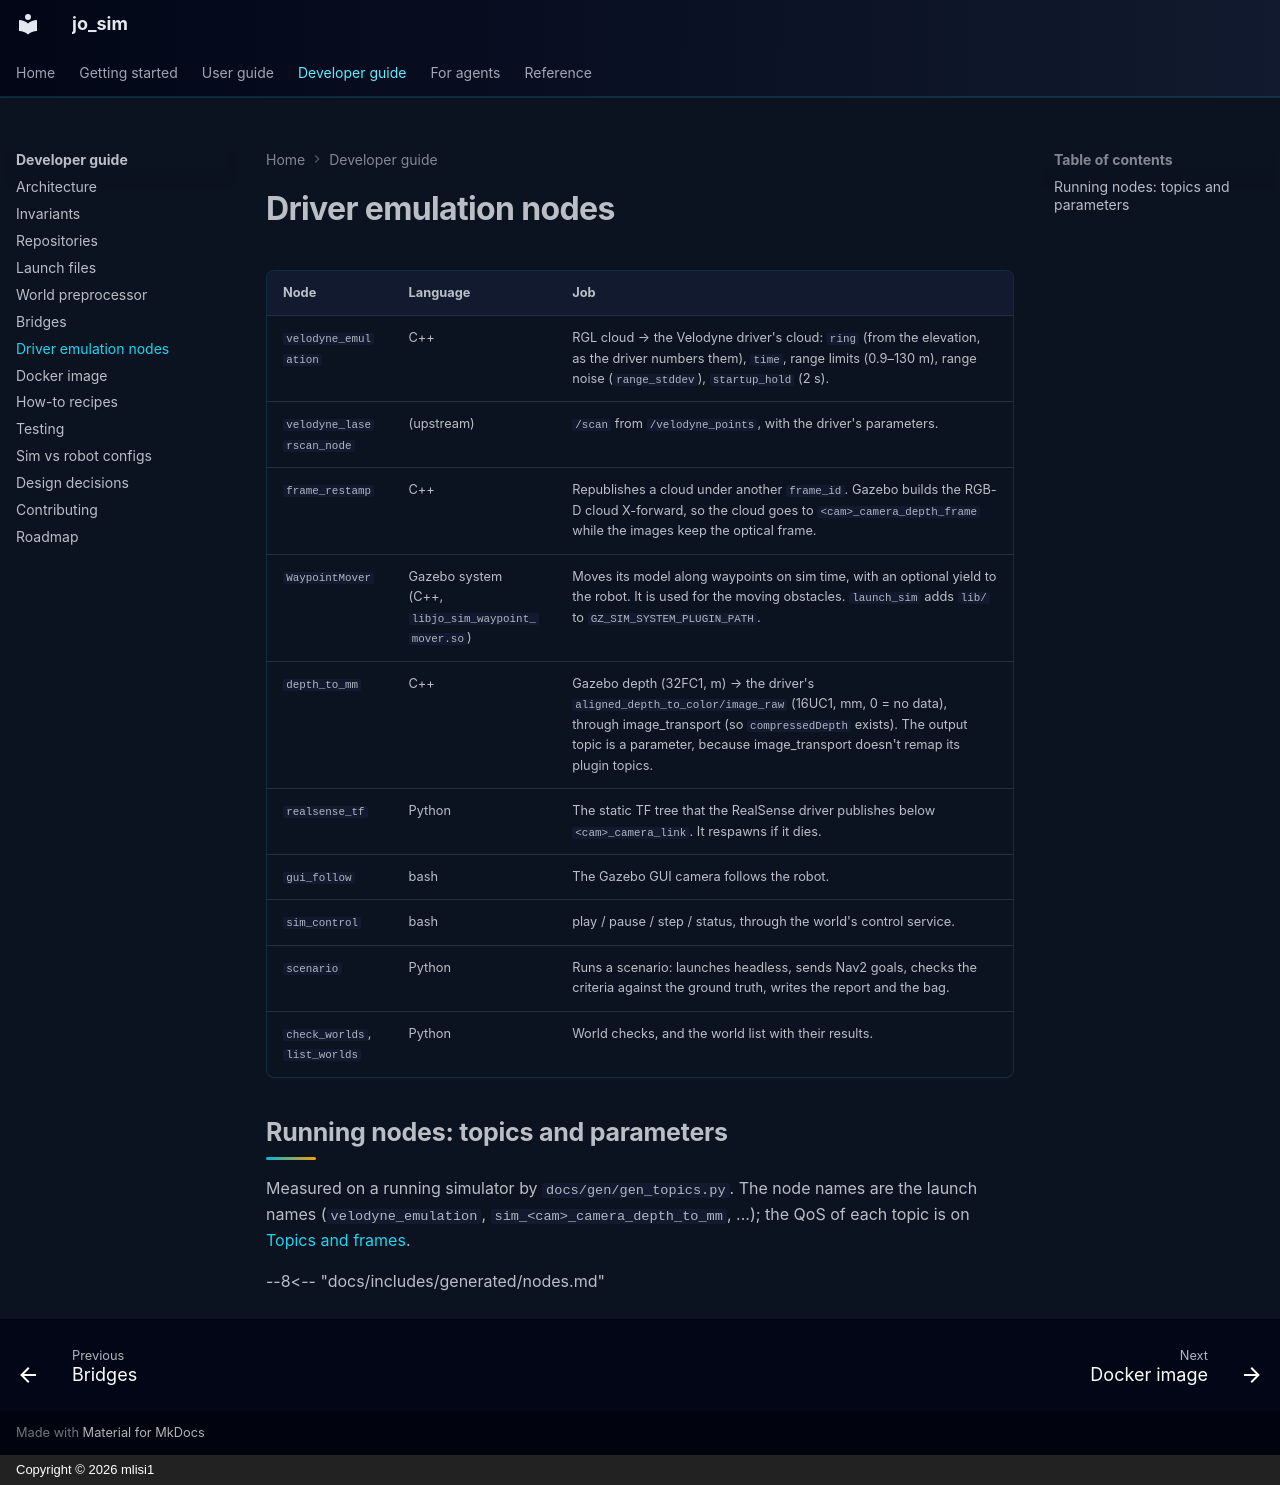

repository: mlisi1/jo_sim · page: developer/nodes/index.html · generator: mkdocs · copyright: Copyright © 2026 mlisi1

# Driver emulation nodes

| Node | Language | Job |
|---|---|---|
| `velodyne_emulation` | C++ | RGL cloud → the Velodyne driver's cloud: `ring` (from the elevation, as the driver numbers them), `time`, range limits (0.9–130 m), range noise (`range_stddev`), `startup_hold` (2 s). |
| `velodyne_laserscan_node` | (upstream) | `/scan` from `/velodyne_points`, with the driver's parameters. |
| `frame_restamp` | C++ | Republishes a cloud under another `frame_id`. Gazebo builds the RGB-D cloud X-forward, so the cloud goes to `<cam>_camera_depth_frame` while the images keep the optical frame. |
| `WaypointMover` | Gazebo system (C++, `libjo_sim_waypoint_mover.so`) | Moves its model along waypoints on sim time, with an optional yield to the robot. It is used for the moving obstacles. `launch_sim` adds `lib/` to `GZ_SIM_SYSTEM_PLUGIN_PATH`. |
| `depth_to_mm` | C++ | Gazebo depth (32FC1, m) → the driver's `aligned_depth_to_color/image_raw` (16UC1, mm, 0 = no data), through image_transport (so `compressedDepth` exists). The output topic is a parameter, because image_transport doesn't remap its plugin topics. |
| `realsense_tf` | Python | The static TF tree that the RealSense driver publishes below `<cam>_camera_link`. It respawns if it dies. |
| `gui_follow` | bash | The Gazebo GUI camera follows the robot. |
| `sim_control` | bash | play / pause / step / status, through the world's control service. |
| `scenario` | Python | Runs a scenario: launches headless, sends Nav2 goals, checks the criteria against the ground truth, writes the report and the bag. |
| `check_worlds`, `list_worlds` | Python | World checks, and the world list with their results. |

## Running nodes: topics and parameters

Measured on a running simulator by `docs/gen/gen_topics.py`. The node names are the launch
names (`velodyne_emulation`, `sim_<cam>_camera_depth_to_mm`, ...); the QoS of each topic is on
[Topics and frames](../reference/topics-frames.md#measured-every-topic-with-rate-qos-and-nodes).

--8<-- "docs/includes/generated/nodes.md"
